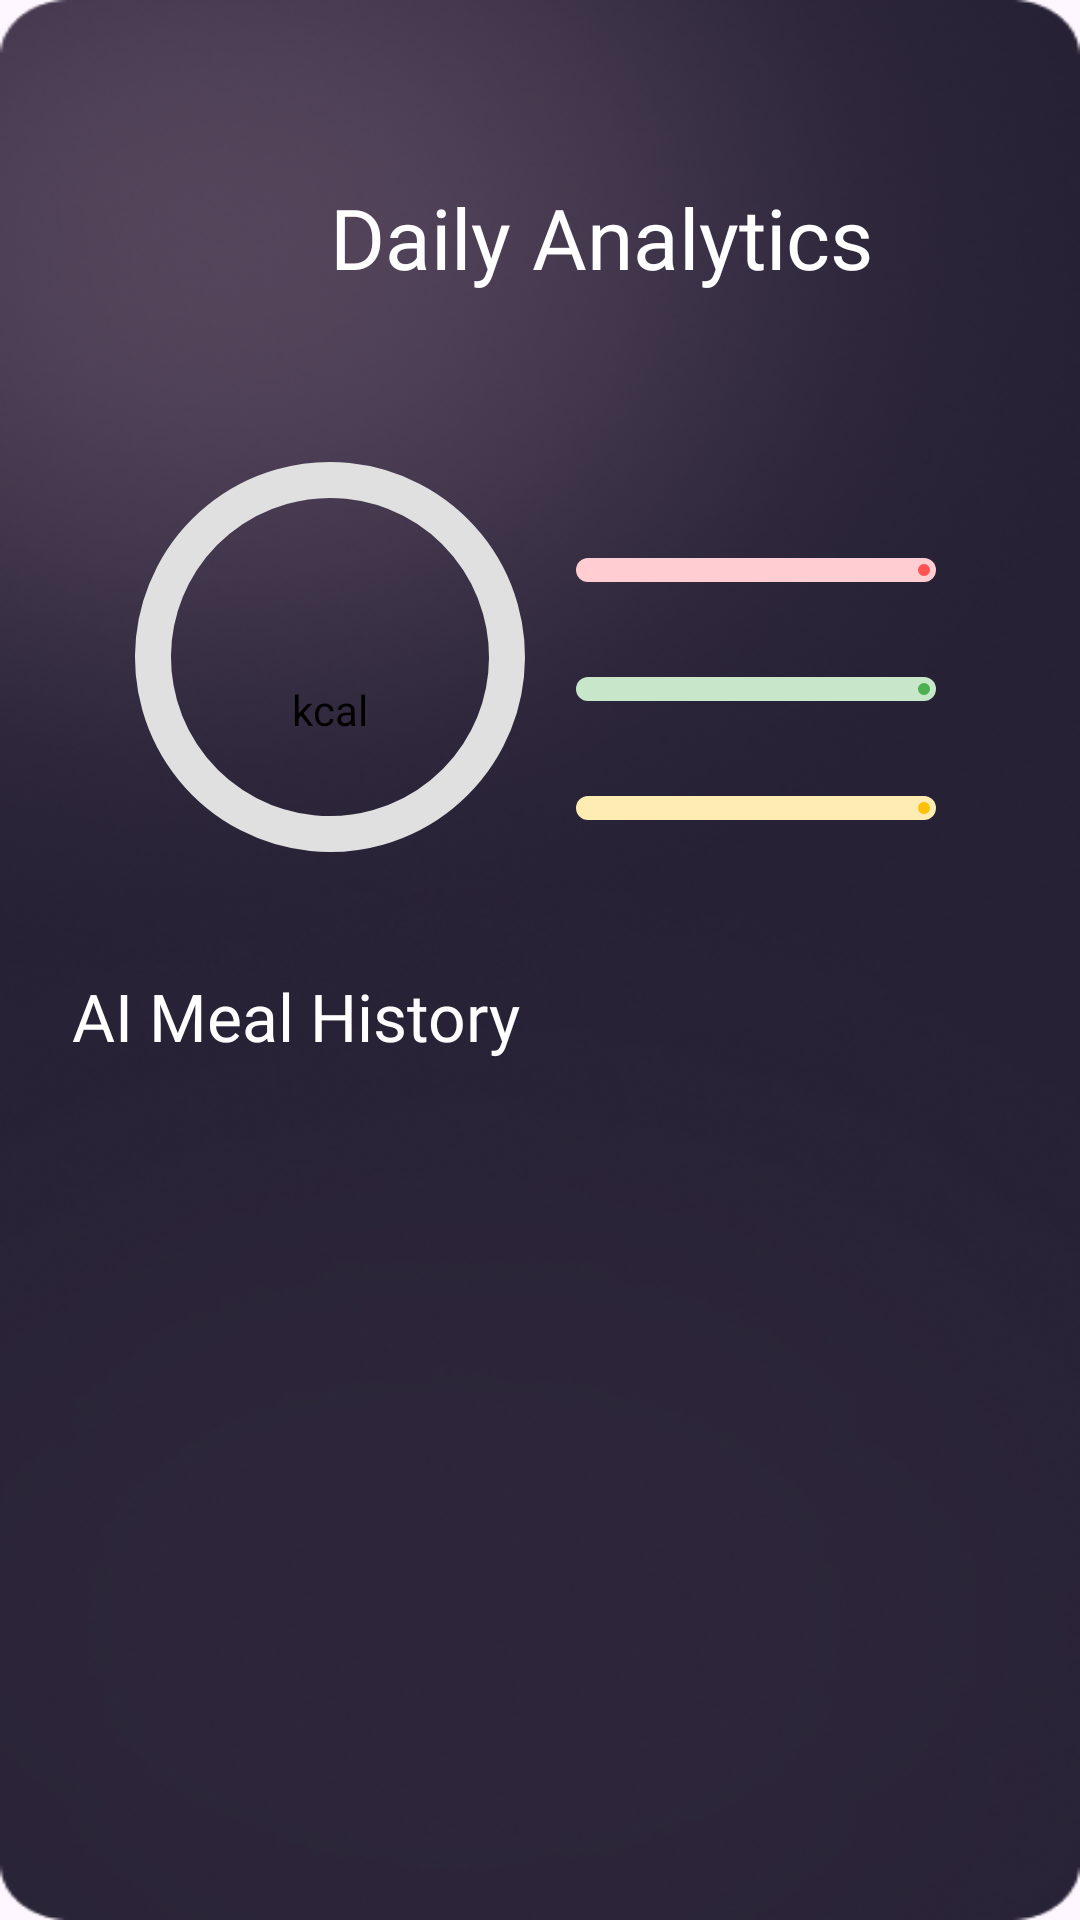

Write the Android layout XML for this screen, with the resource values it uses.
<!-- AndroidManifest.xml: application theme Theme.NutriVisionAI -->
<!-- res/layout/fragment_analytics.xml -->
<?xml version="1.0" encoding="utf-8"?>
<LinearLayout xmlns:android="http://schemas.android.com/apk/res/android"
    xmlns:app="http://schemas.android.com/apk/res-auto"
    xmlns:tools="http://schemas.android.com/tools"
    android:layout_width="match_parent"
    android:layout_height="match_parent"
    android:orientation="vertical"
    android:padding="24dp"
    android:background="@drawable/splash">

    <LinearLayout
        android:layout_width="match_parent"
        android:layout_height="wrap_content"
        android:orientation="horizontal"
        android:gravity="center_vertical"
        android:layout_marginTop="20dp">

        <ImageView
            android:id="@+id/logo6"
            android:layout_width="70dp"
            android:layout_height="70dp"
            android:src="@drawable/logo" />

        <TextView
            android:layout_width="wrap_content"
            android:layout_height="wrap_content"
            android:text="Daily Analytics"
            android:textSize="28sp"
            android:textStyle="normal"
            android:textColor="@color/white"
            android:layout_marginStart="16dp"
            android:fontFamily="@font/montserratlalternate_bold" />
    </LinearLayout>

    <LinearLayout
        android:layout_width="match_parent"
        android:layout_height="wrap_content"
        android:orientation="horizontal"
        android:layout_marginTop="20dp"
        android:padding="16dp"
        android:background="@drawable/summarybox"
        android:gravity="center_vertical"
        android:weightSum="2">

        <androidx.constraintlayout.widget.ConstraintLayout
            android:layout_width="0dp"
            android:layout_height="wrap_content"
            android:layout_weight="1">

            <com.google.android.material.progressindicator.CircularProgressIndicator
                android:id="@+id/progressCalories"
                android:layout_width="wrap_content"
                android:layout_height="wrap_content"
                app:indicatorColor="@android:color/black"
                app:trackColor="#E0E0E0"
                app:indicatorSize="130dp"
                app:trackThickness="12dp"
                app:trackCornerRadius="6dp"
                tools:progress="65"
                app:layout_constraintTop_toTopOf="parent"
                app:layout_constraintBottom_toBottomOf="parent"
                app:layout_constraintStart_toStartOf="parent"
                app:layout_constraintEnd_toEndOf="parent"/>

            <LinearLayout
                android:layout_width="wrap_content"
                android:layout_height="wrap_content"
                android:orientation="vertical"
                android:gravity="center"
                app:layout_constraintTop_toTopOf="@id/progressCalories"
                app:layout_constraintBottom_toBottomOf="@id/progressCalories"
                app:layout_constraintStart_toStartOf="@id/progressCalories"
                app:layout_constraintEnd_toEndOf="@id/progressCalories">

                <TextView
                    android:id="@+id/tvTotalCalories"
                    android:layout_width="wrap_content"
                    android:layout_height="wrap_content"
                    android:textSize="26sp"
                    android:textStyle="bold"
                    android:textColor="@android:color/black"
                    tools:text="1450" />
                <TextView
                    android:layout_width="wrap_content"
                    android:layout_height="wrap_content"
                    android:text="kcal"
                    android:textColor="@android:color/black"
                    android:textSize="14sp" />
            </LinearLayout>
        </androidx.constraintlayout.widget.ConstraintLayout>

        
        <LinearLayout
            android:layout_width="0dp"
            android:layout_height="wrap_content"
            android:layout_weight="1"
            android:orientation="vertical"
            android:paddingStart="12dp"
            android:paddingEnd="8dp">

            
            <TextView
                android:id="@+id/tvTotalProtein"
                android:layout_width="wrap_content"
                android:layout_height="wrap_content"
                android:textStyle="bold"
                android:textSize="13sp"
                tools:text="Protein: 80g" />
            <com.google.android.material.progressindicator.LinearProgressIndicator
                android:id="@+id/progressProtein"
                android:layout_width="match_parent"
                android:layout_height="wrap_content"
                android:layout_marginTop="4dp"
                android:layout_marginBottom="10dp"
                app:trackThickness="8dp"
                app:trackCornerRadius="4dp"
                app:indicatorColor="#FF5252"
                app:trackColor="#FFCDD2"
                tools:progress="60" />

            
            <TextView
                android:id="@+id/tvTotalCarbs"
                android:layout_width="wrap_content"
                android:layout_height="wrap_content"
                android:textStyle="bold"
                android:textSize="13sp"
                tools:text="Carbs: 150g" />
            <com.google.android.material.progressindicator.LinearProgressIndicator
                android:id="@+id/progressCarbs"
                android:layout_width="match_parent"
                android:layout_height="wrap_content"
                android:layout_marginTop="4dp"
                android:layout_marginBottom="10dp"
                app:trackThickness="8dp"
                app:trackCornerRadius="4dp"
                app:indicatorColor="#4CAF50"
                app:trackColor="#C8E6C9"
                tools:progress="45" />

            
            <TextView
                android:id="@+id/tvTotalFats"
                android:layout_width="wrap_content"
                android:layout_height="wrap_content"
                android:textStyle="bold"
                android:textSize="13sp"
                tools:text="Fats: 45g" />
            <com.google.android.material.progressindicator.LinearProgressIndicator
                android:id="@+id/progressFats"
                android:layout_width="match_parent"
                android:layout_height="wrap_content"
                android:layout_marginTop="4dp"
                app:trackThickness="8dp"
                app:trackCornerRadius="4dp"
                app:indicatorColor="#FFC107"
                app:trackColor="#FFECB3"
                tools:progress="70" />
        </LinearLayout>
    </LinearLayout>

    <TextView
        android:layout_width="wrap_content"
        android:layout_height="wrap_content"
        android:layout_marginTop="20dp"
        android:text="AI Meal History"
        android:textSize="22sp"
        android:textColor="@color/white"
        android:textStyle="normal"
        android:fontFamily="@font/montserratlalternate_bold" />

    <LinearLayout
        android:layout_width="match_parent"
        android:layout_height="0dp"
        android:layout_weight="1"
        android:layout_marginTop="12dp"
        android:background="@drawable/summarybox"
        android:paddingTop="10dp"
        android:paddingHorizontal="10dp"
        android:orientation="vertical">

        <androidx.recyclerview.widget.RecyclerView
            android:id="@+id/rvMealHistory"
            android:layout_width="match_parent"
            android:layout_height="match_parent"
            android:clipToPadding="false"
            android:paddingBottom="80dp"
            app:layoutManager="androidx.recyclerview.widget.LinearLayoutManager"
            tools:listitem="@layout/items_meal" />

    </LinearLayout>
</LinearLayout>
<!-- res/layout/items_meal.xml (included above) -->
<?xml version="1.0" encoding="utf-8"?>
<com.google.android.material.card.MaterialCardView
    xmlns:android="http://schemas.android.com/apk/res/android"
    xmlns:app="http://schemas.android.com/apk/res-auto"
    xmlns:tools="http://schemas.android.com/tools"
    android:layout_width="match_parent"
    android:layout_height="wrap_content"
    android:layout_marginHorizontal="8dp"
    android:layout_marginVertical="6dp"
    app:cardCornerRadius="16dp"
    app:cardElevation="2dp"
    app:strokeWidth="1dp"
    app:strokeColor="#EAE7B1"
    app:cardBackgroundColor="#F6F3BA">

    <androidx.constraintlayout.widget.ConstraintLayout
        android:layout_width="match_parent"
        android:layout_height="wrap_content"
        android:padding="16dp">

        <TextView
            android:id="@+id/tvItemMealName"
            android:layout_width="0dp"
            android:layout_height="wrap_content"
            android:fontFamily="@font/montserratlalternate_bold"
            android:textSize="18sp"
            android:textColor="@android:color/black"
            android:layout_marginEnd="16dp"
            app:layout_constraintStart_toStartOf="parent"
            app:layout_constraintTop_toTopOf="parent"
            app:layout_constraintEnd_toStartOf="@+id/tvItemCalories"
            tools:text="Grilled Chicken Salad" />

        <TextView
            android:id="@+id/tvItemMacros"
            android:layout_width="0dp"
            android:layout_height="wrap_content"
            android:layout_marginTop="6dp"
            android:textSize="17sp"
            android:textStyle="bold"
            android:textColor="#5D5D5D"
            app:layout_constraintStart_toStartOf="parent"
            app:layout_constraintTop_toBottomOf="@+id/tvItemMealName"
            app:layout_constraintEnd_toStartOf="@+id/tvItemCalories"
            tools:text="P: 40g • C: 12g • F: 15g" />


        <TextView
            android:id="@+id/tvItemCalories"
            android:layout_width="wrap_content"
            android:layout_height="wrap_content"
            android:textSize="20sp"
            android:textStyle="bold"
            android:textColor="?attr/colorPrimary"
            app:layout_constraintEnd_toEndOf="parent"
            app:layout_constraintTop_toTopOf="parent"
            app:layout_constraintBottom_toBottomOf="parent"
            tools:text="350 kcal" />

    </androidx.constraintlayout.widget.ConstraintLayout>
</com.google.android.material.card.MaterialCardView>
<!-- resources referenced by this layout -->
<resources>
  <!-- drawable splash: png bitmap (drawable, 218454 bytes) -->
  <style name="Theme.NutriVisionAI" parent="Base.Theme.NutriVisionAI" />
  <style name="Base.Theme.NutriVisionAI" parent="Theme.Material3.DayNight.NoActionBar">
          
          
      </style>
  <!-- not gathered from this repository: default colours our renderer supplied (Android Studio template values) -->
  <color name="white">#FFFFFFFF</color>
</resources>
